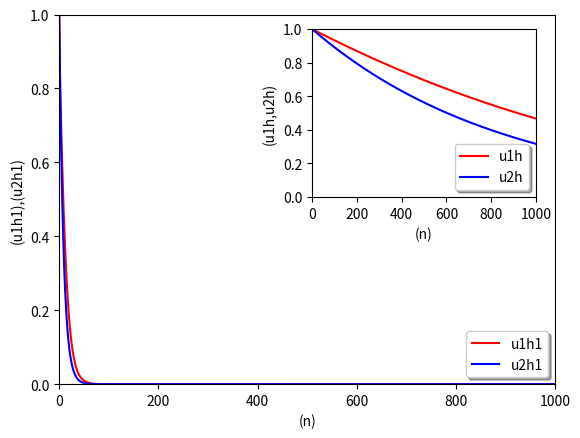

Python code for this plot:
import matplotlib.pyplot as plt 

# Exercício 5

# Primeira conta h = 1/1000
u1h = {}
u2h = {}
a = -0.5
h = 1/1000
u1h[0]= 1.0
u1h[1]= 10**(h*a)
u1h[2]=10**(2*h*a)

# Segunda conta h = 1/10
u1h1 = {}
u2h1 = {}
h1 = 1/10
u1h1[0]= 1.0
u1h1[1]= 10**(h1*a)
u1h1[2]=10**(2*h1*a)

for n in range(0,1000):
    u1h[n+3]= u1h[n+2] + h*a*((23/12)*u1h[n+2]-(4/3)*u1h[n+1]*(5/12)*u1h[n])
    u2h[n] = 10**(a*n*h)

    u1h1[n+3]= u1h1[n+2] + h1*a*((23/12)*u1h1[n+2]-(4/3)*u1h1[n+1]*(5/12)*u1h1[n])
    u2h1[n] = 10**(a*n*h1)
    #print(u[n],td[n],u1[n]) 

fig, ax1 = plt.subplots()

# These are in unitless percentages of the figure size. (0,0 is bottom left)
left, bottom, width, height = [0.52, 0.5, 0.35, 0.35]
ax2 = fig.add_axes([left, bottom, width, height])

ax1.plot(u1h1.values(), color='red',label='u1h1')
ax1.plot(u2h1.values(), color='blue', label='u2h1')
ax1.legend(loc='lower right', shadow=True)
ax1.set(xlabel='(n)', ylabel='(u1h1),(u2h1)')
ax1.set_xlim(0, 1000)
ax1.set_ylim(0, 1)

ax2.set_xlim(0, 1000)
ax2.set_ylim(0, 1)

ax2.plot(u1h.values(), color='red',label='u1h')
ax2.plot(u2h.values(), color='blue',label='u2h')
ax2.legend(loc='lower right', shadow=True)
plt.xlabel("(n)")
plt.ylabel('(u1h,u2h)')
#plt.legend()
plt.show()

'''
plt.plot(u.values(),label='u')
plt.plot(u1.values(),label='u1')
plt.xlabel("(n)")
plt.ylabel('u(n),u1(n)')
plt.xlim(0, 1000)
plt.ylim(0.3, 1)
plt.legend()
plt.show()
'''